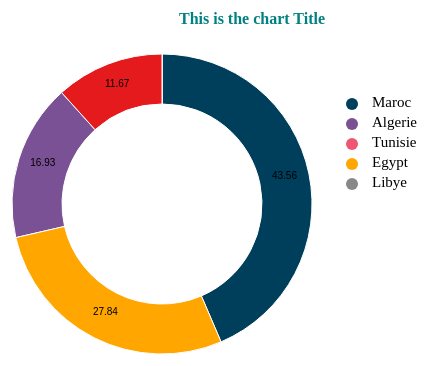
D3 v4 page, settled after 360 driven frames (6 s of simulated time); the page loaded 1 data file(s).



        var svg = d3.select("svg"),
            width = svg.attr("width"),
            height = svg.attr("height"),
            radius = Math.min(width, height) / 2,
            chartTitle = "This is the chart Title",
            legend_x = width * 0.7

        var g = svg.append("g")
                   .attr("transform", "translate(" + (width / 2 - width * 0.18) + "," + height / 2 + ")");

        var color = d3.scaleOrdinal(['#003f5c','#7a5195','#ef5675','#ffa600','#e41a1c','#888']);

        var pie = d3.pie().value(function(d) {
                return d.percent;
            });

        var path = d3.arc()
                     .outerRadius(radius - 50)
                     .innerRadius(100);


        var label = d3.arc()
                      .outerRadius(radius)
                      .innerRadius(radius - 150);

        // Handmade legend
        svg.append("circle").attr("cx",legend_x).attr("cy",100).attr("r", 6).style("fill", "#003f5c")
        svg.append("text").attr("x", legend_x + 20).attr("y", 100).text("Maroc").style("font-size", "15px").attr("alignment-baseline","middle")
        svg.append("circle").attr("cx",legend_x).attr("cy",120).attr("r", 6).style("fill", "#7a5195")
        svg.append("text").attr("x", legend_x + 20).attr("y", 120).text("Algerie").style("font-size", "15px").attr("alignment-baseline","middle")
        svg.append("circle").attr("cx",legend_x).attr("cy",140).attr("r", 6).style("fill", "#ef5675")
        svg.append("text").attr("x", legend_x + 20).attr("y", 140).text("Tunisie").style("font-size", "15px").attr("alignment-baseline","middle")
        svg.append("circle").attr("cx",legend_x).attr("cy",160).attr("r", 6).style("fill", "#ffa600")
        svg.append("text").attr("x", legend_x + 20).attr("y", 160).text("Egypt").style("font-size", "15px").attr("alignment-baseline","middle")
        svg.append("circle").attr("cx",legend_x).attr("cy",180).attr("r", 6).style("fill", "#888")
        svg.append("text").attr("x", legend_x + 20).attr("y", 180).text("Libye").style("font-size", "15px").attr("alignment-baseline","middle")

        d3.csv("browseruse.csv", function(error, data) {
            if (error) {
                throw error;
            }
            var arc = g.selectAll(".arc")
                       .data(pie(data))
                       .enter().append("g")
                       .attr("class", "arc");

            arc.append("path")
               .attr("d", path)
               .attr("fill", function(d) { return color(d.data.country); });

            console.log(arc)

            // if you want to add labels in the pie
            arc.append("text")
               .attr("transform", function(d) {
                        return "translate(" + label.centroid(d) + ")";
                })
               .text(function(d) { return d.data.percent == 0 ? "": d.data.percent; });
            });

            svg.append("g")
               .attr("transform", "translate(" + (width / 2) + "," + 20 + ")")
               .append("text")
               .text(chartTitle)
               .attr("class", "title")
    

### data: browseruse.csv
country, percent
Algerie, 43.56
Egypt, 16.93
Libye, 0.00
Maroc, 27.84
Tunisie, 11.67